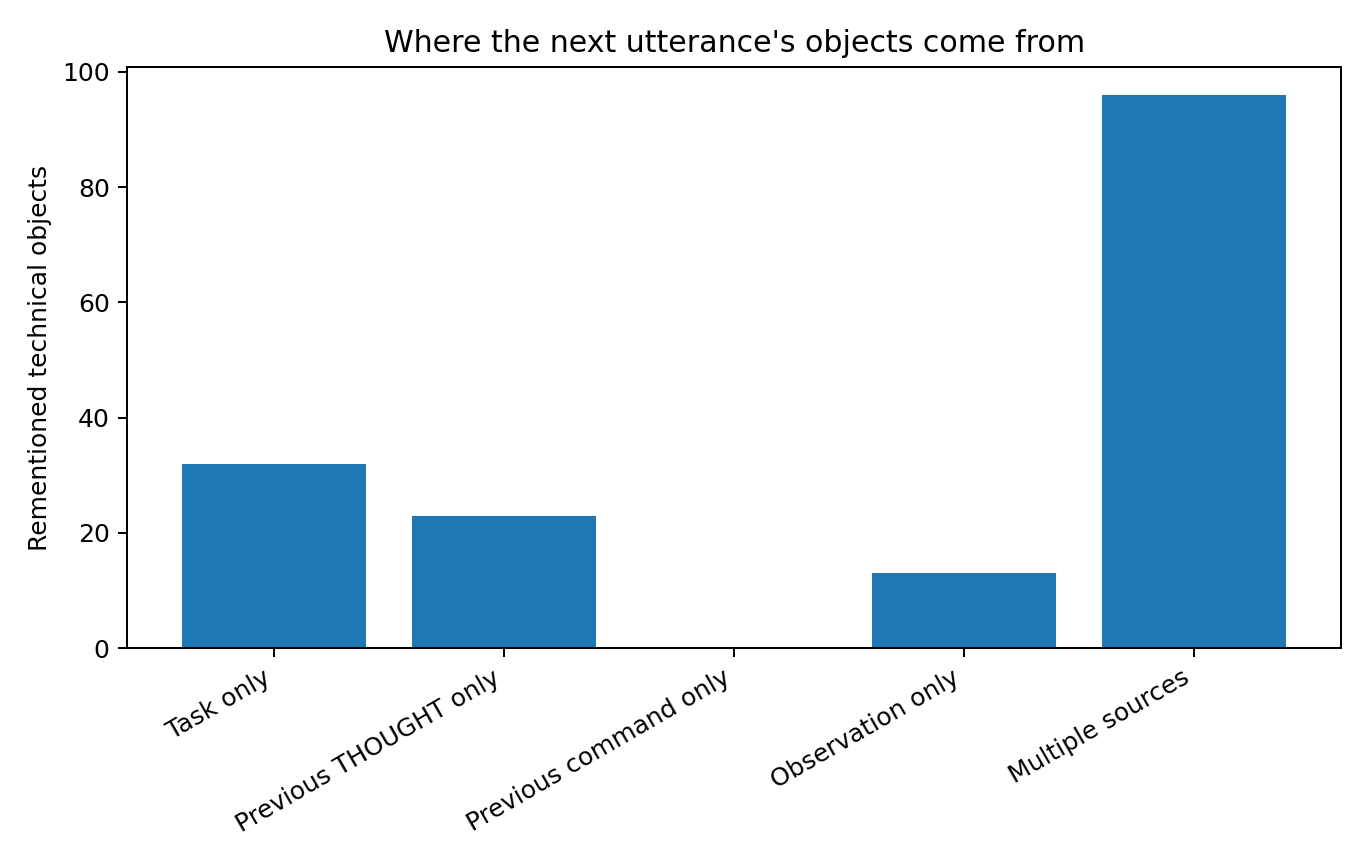

The data file committed next to this chart (first rows):
source, rementioned_objects
Task only, 32
Previous THOUGHT only, 23
Previous command only, 0
Observation only, 13
Multiple sources, 96
